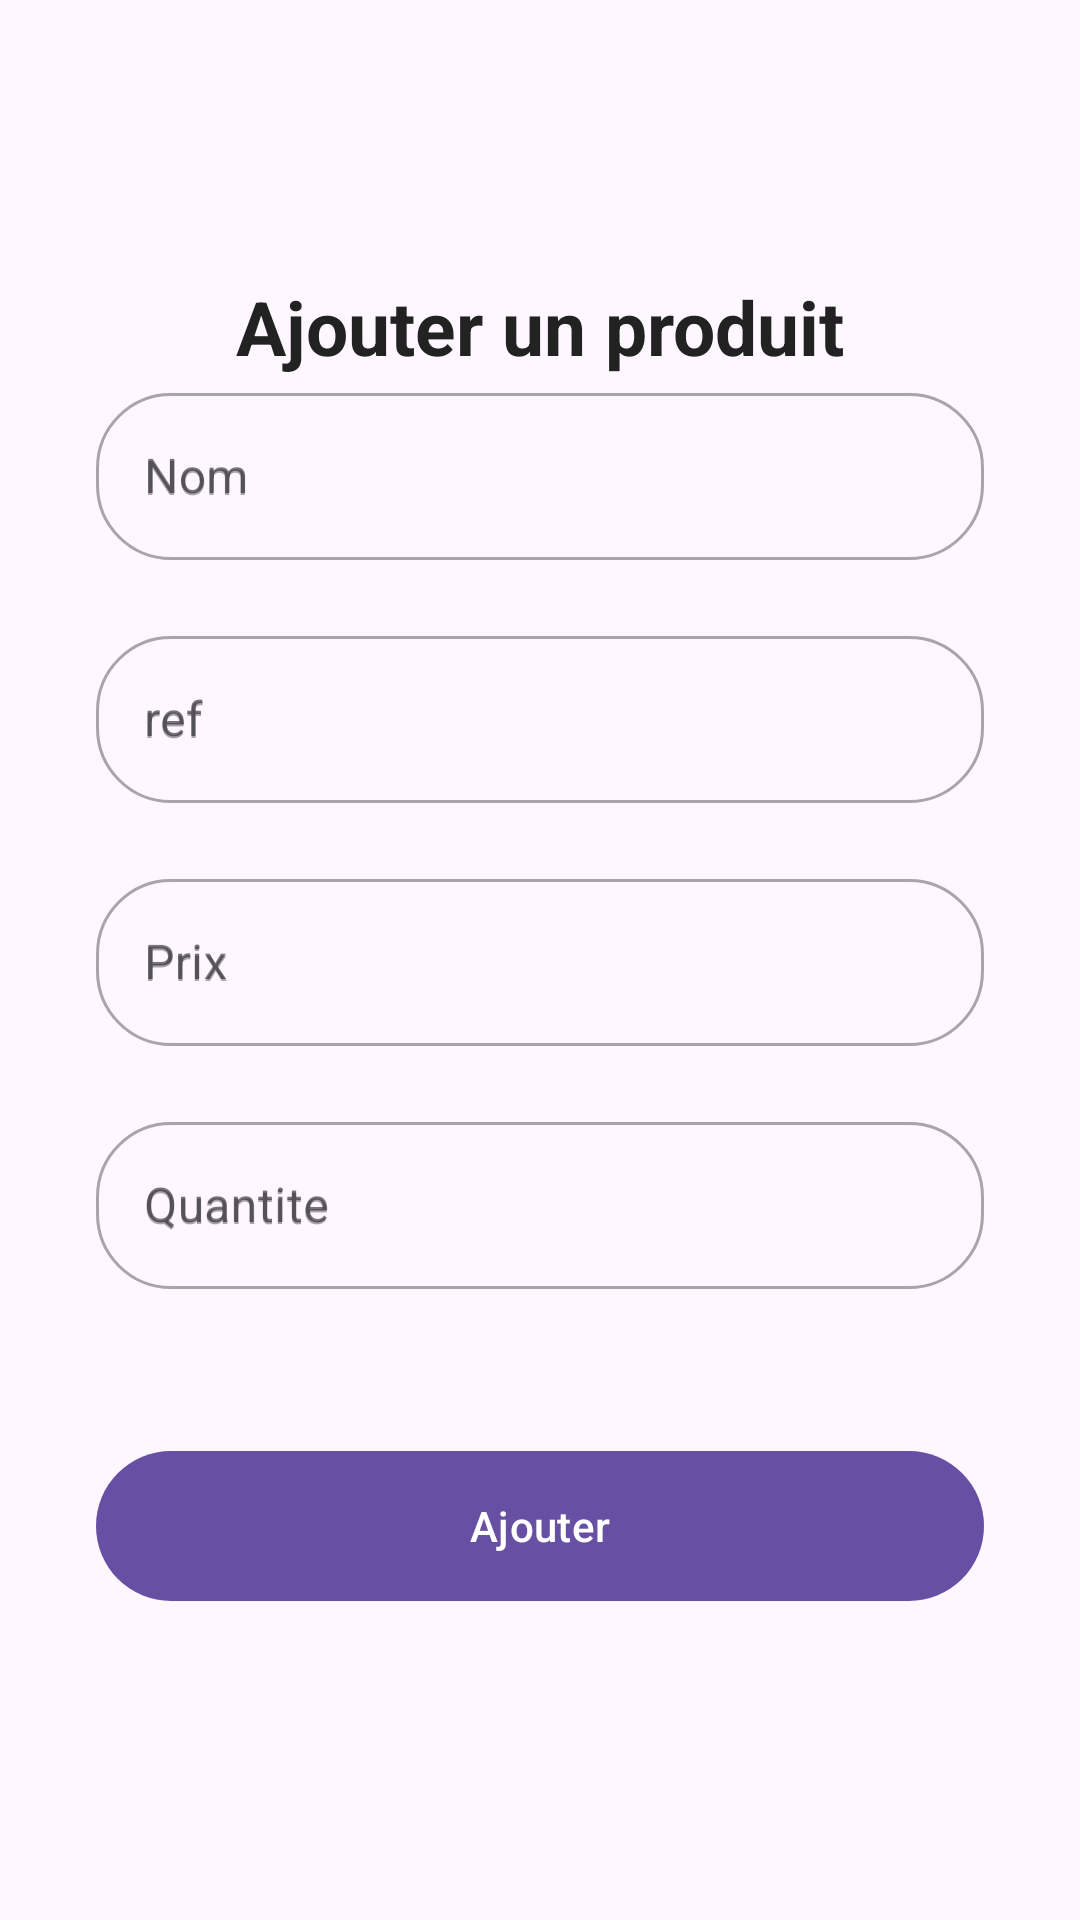

Reconstruct the res/layout file that produces this screen, plus the resources it refers to.
<!-- AndroidManifest.xml: application theme Theme.Connecteetusonou -->
<!-- res/layout/activity_page_principale.xml -->
<?xml version="1.0" encoding="utf-8"?>
<ScrollView xmlns:android="http://schemas.android.com/apk/res/android"
    xmlns:app="http://schemas.android.com/apk/res-auto"
    xmlns:tools="http://schemas.android.com/tools"
    android:id="@+id/main"
    android:layout_width="match_parent"
    android:layout_height="match_parent"
    tools:context=".Page_principale">


   <LinearLayout
       android:layout_width="match_parent"
       android:layout_height="wrap_content"
       android:orientation="vertical"
       android:padding="32dp"
       android:gravity="center_horizontal"
    >


       <TextView
           android:id="@+id/tvTitre"
           android:layout_width="wrap_content"
           android:layout_height="wrap_content"
           android:layout_marginTop="60dp"
           android:text="Ajouter un produit"
           android:textColor="#222222"
           android:textSize="25sp"
           android:textStyle="bold"></TextView>






       <com.google.android.material.textfield.TextInputLayout
           android:layout_width="match_parent"
           android:layout_height="wrap_content"
           style="@style/Widget.MaterialComponents.TextInputLayout.OutlinedBox"
           android:hint="Nom"
           app:boxCornerRadiusBottomEnd="25dp"
           app:boxCornerRadiusBottomStart="25dp"
           app:boxCornerRadiusTopEnd="25dp"
           app:boxCornerRadiusTopStart="25dp"
           >
           <com.google.android.material.textfield.TextInputEditText
               android:id="@+id/Nom"
               android:hint="Nom"

               android:layout_width="match_parent"
               android:layout_height="wrap_content"
               android:layout_marginBottom="20dp"

               ></com.google.android.material.textfield.TextInputEditText>

       </com.google.android.material.textfield.TextInputLayout>




       <com.google.android.material.textfield.TextInputLayout
           android:layout_width="match_parent"
           android:layout_height="wrap_content"
           style="@style/Widget.MaterialComponents.TextInputLayout.OutlinedBox"
           android:hint="ref"
           app:boxCornerRadiusBottomEnd="25dp"
           app:boxCornerRadiusBottomStart="25dp"
           app:boxCornerRadiusTopEnd="25dp"
           app:boxCornerRadiusTopStart="25dp"
           >

           <com.google.android.material.textfield.TextInputEditText
               android:id="@+id/ref"
               android:layout_width="match_parent"
               android:hint="ref"
               android:layout_height="wrap_content"
               android:layout_marginBottom="20dp"></com.google.android.material.textfield.TextInputEditText>

       </com.google.android.material.textfield.TextInputLayout>


       <com.google.android.material.textfield.TextInputLayout
           android:layout_width="match_parent"
           android:layout_height="wrap_content"
           style="@style/Widget.MaterialComponents.TextInputLayout.OutlinedBox"
           android:hint="Prix"
           app:boxCornerRadiusBottomEnd="25dp"
           app:boxCornerRadiusBottomStart="25dp"
           app:boxCornerRadiusTopEnd="25dp"
           app:boxCornerRadiusTopStart="25dp"
           >

           <com.google.android.material.textfield.TextInputEditText
               android:id="@+id/prix"
               android:layout_width="match_parent"
               android:hint="Prix"
               android:layout_height="wrap_content"
               android:layout_marginBottom="20dp"></com.google.android.material.textfield.TextInputEditText>

       </com.google.android.material.textfield.TextInputLayout>




       <com.google.android.material.textfield.TextInputLayout
           android:layout_width="match_parent"
           android:layout_height="wrap_content"
           style="@style/Widget.MaterialComponents.TextInputLayout.OutlinedBox"
           android:hint="Quantite"
           app:boxCornerRadiusBottomEnd="25dp"
           app:boxCornerRadiusBottomStart="25dp"
           app:boxCornerRadiusTopEnd="25dp"
           app:boxCornerRadiusTopStart="25dp"
           >

           <com.google.android.material.textfield.TextInputEditText
               android:id="@+id/qte"
               android:layout_width="match_parent"
               android:hint="Quantite"
               android:layout_height="wrap_content"
               android:layout_marginBottom="20dp"></com.google.android.material.textfield.TextInputEditText>

       </com.google.android.material.textfield.TextInputLayout>








       <com.google.android.material.button.MaterialButton
           android:id="@+id/btnaddproducts"
           android:layout_width="match_parent"
           android:layout_height="58dp"
           android:layout_marginTop="30dp"
           android:text="Ajouter"
           app:cornerRadius="29dp">

       </com.google.android.material.button.MaterialButton>




   </LinearLayout>
</ScrollView>
<!-- resources referenced by this layout -->
<resources>
  <style name="Theme.Connecteetusonou" parent="Base.Theme.Connecteetusonou" />
  <style name="Base.Theme.Connecteetusonou" parent="Theme.Material3.DayNight.NoActionBar">
          
          
      </style>
</resources>
